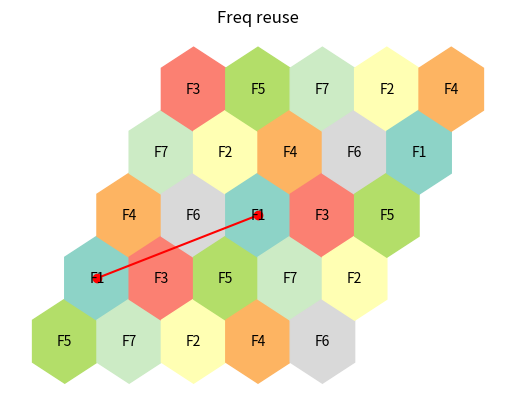

This figure's Python source:
import matplotlib.pyplot as plt
import numpy as np 

def sq(n):
    return np.sqrt(n)

n = 7
r = 3
d = sq(3 * n) * r 
print(d)

centers = []

for u in range(-2, 3):
    for v in range(-2, 3):

        x = sq(3)*r*u + sq(3)/2*r*v
        y = 3/2 * r * v

        freq = (2 * u + 3 * v) % n

        if freq == 0:
            centers.append((x,y))

        angles = np.linspace(0,2*np.pi,n)
        hx = x + r * np.cos(angles + np.pi/6)
        hy = y + r * np.sin(angles + np.pi/6)

        plt.fill(hx,hy, color = plt.cm.Set3(freq/n))
        plt.text(x,y, f"F{freq+1}",ha = "center", va = "center")

p1 = centers[0]
p2 = centers[1]

plt.plot(
    [p1[0],p2[0]],
    [p1[1],p2[1]],
    "r-o"
)

plt.title("Freq reuse")
plt.axis("off")
plt.show()
